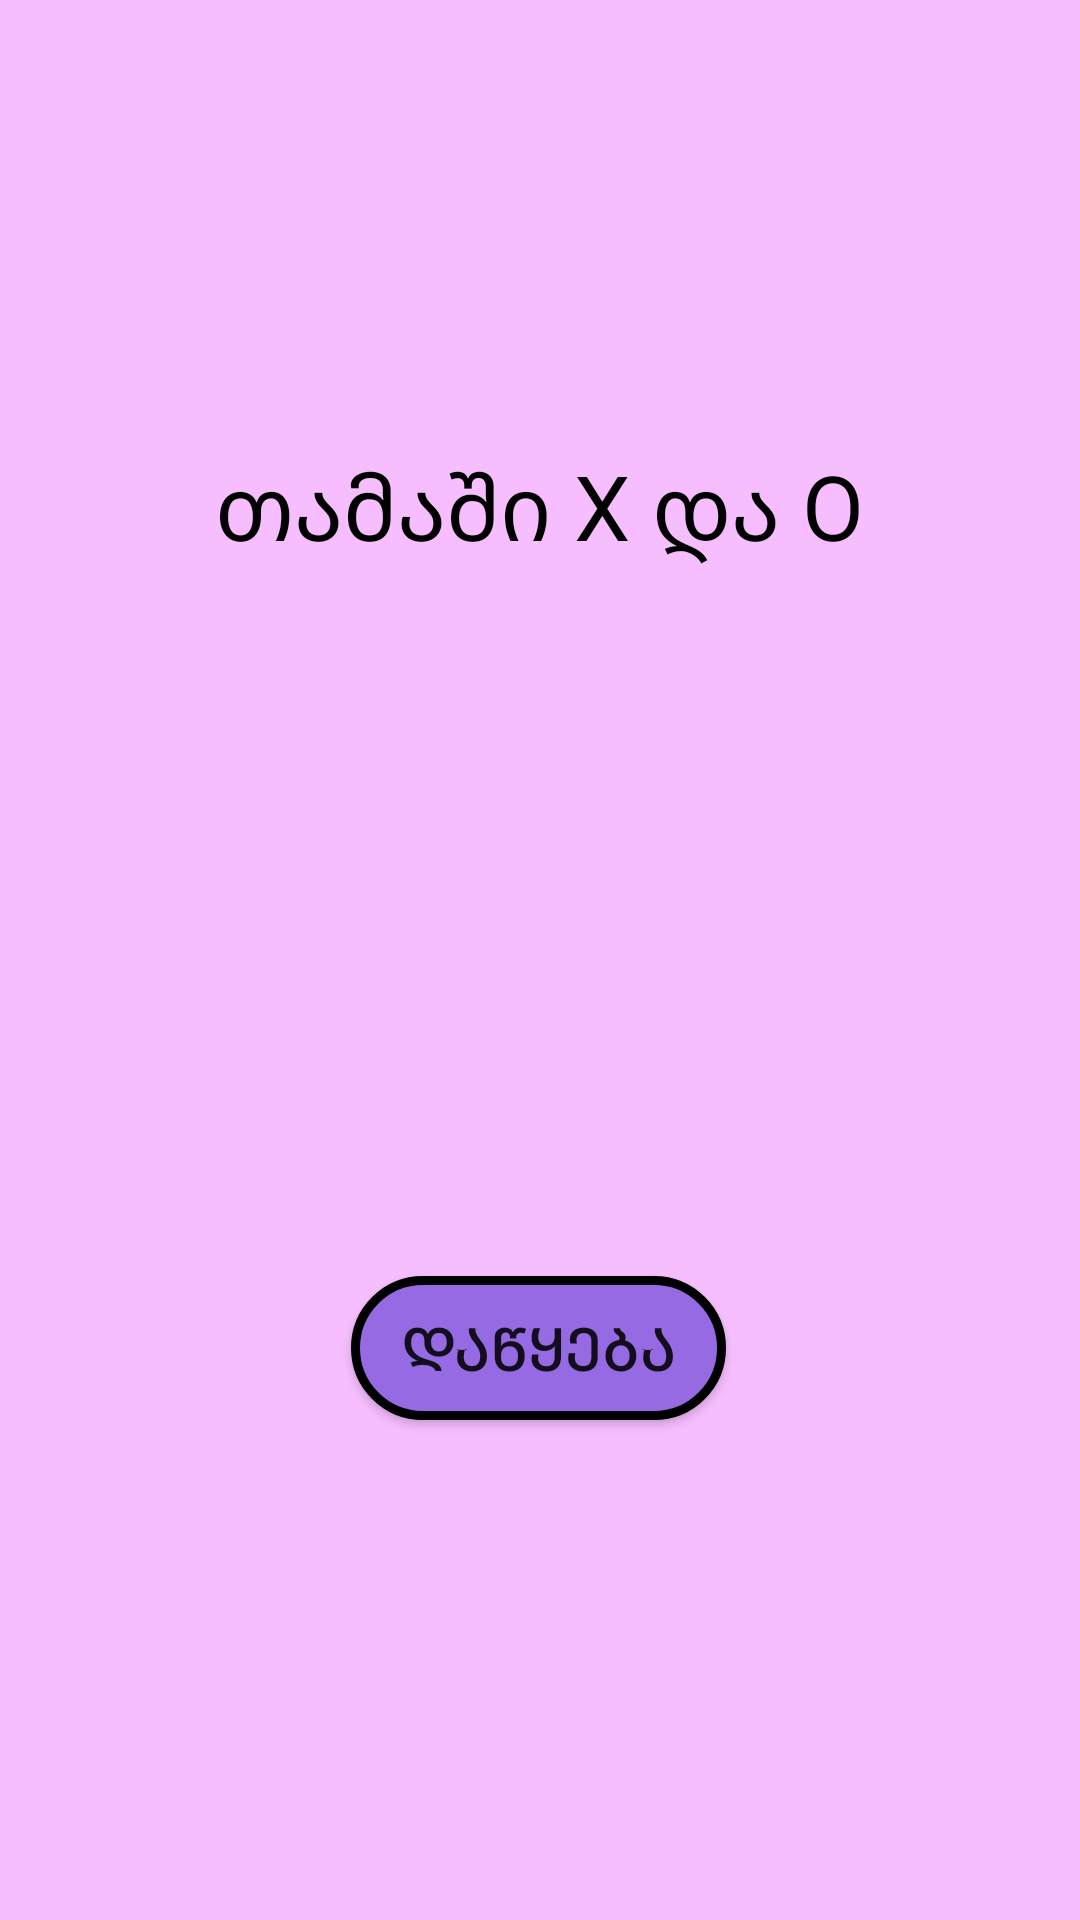

Write the Android layout XML for this screen, with the resource values it uses.
<!-- AndroidManifest.xml: application theme Theme.TicTacToeHomework -->
<!-- res/layout/activity_main.xml -->
<?xml version="1.0" encoding="utf-8"?>
<androidx.constraintlayout.widget.ConstraintLayout xmlns:android="http://schemas.android.com/apk/res/android"
    xmlns:app="http://schemas.android.com/apk/res-auto"
    xmlns:tools="http://schemas.android.com/tools"
    android:layout_width="match_parent"
    android:layout_height="match_parent"
    tools:context=".MainActivity"
    android:background="#F6BEFF">

    <TextView
        android:id="@+id/textView"
        android:layout_width="wrap_content"
        android:layout_height="wrap_content"
        android:layout_marginTop="148dp"
        android:text="თამაში X და O"
        android:textSize="30dp"
        android:textColor="@color/black"
        app:layout_constraintEnd_toEndOf="parent"
        app:layout_constraintHorizontal_bias="0.498"
        app:layout_constraintStart_toStartOf="parent"
        app:layout_constraintTop_toTopOf="parent" />

    <Button
        android:id="@+id/button"
        android:layout_width="125dp"
        android:layout_height="wrap_content"
        android:layout_marginTop="236dp"
        android:text="დაწყება"
        android:background="@drawable/for_buttons"
        android:textSize="20sp"
        app:layout_constraintEnd_toEndOf="parent"
        app:layout_constraintHorizontal_bias="0.498"
        app:layout_constraintStart_toStartOf="parent"
        app:layout_constraintTop_toBottomOf="@+id/textView" />

</androidx.constraintlayout.widget.ConstraintLayout>
<!-- resources referenced by this layout -->
<resources>
  <color name="black">#FF000000</color>
  <!-- drawable for_buttons (drawable) -->
  <?xml version="1.0" encoding="utf-8"?>
  <selector xmlns:android="http://schemas.android.com/apk/res/android">
      <item>
          <shape
              android:shape="rectangle">
              <solid android:color="#956AE3"/>
              <corners android:radius="100dp"/>
              <stroke android:color="@color/black" android:width="3dp"/>
          </shape>
      </item>
  </selector>
  <style name="Theme.TicTacToeHomework" parent="Theme.AppCompat.Light.NoActionBar">
          
          <item name="colorPrimary">@color/purple_500</item>
          <item name="colorPrimaryVariant">@color/purple_700</item>
          <item name="colorOnPrimary">@color/white</item>
          
          <item name="colorSecondary">@color/teal_200</item>
          <item name="colorSecondaryVariant">@color/teal_700</item>
          <item name="colorOnSecondary">@color/black</item>
          
          <item name="android:statusBarColor" tools:targetApi="l">?attr/colorPrimaryVariant</item>
          
      </style>
  <color name="purple_500">#FF6200EE</color>
  <color name="purple_700">#FF3700B3</color>
  <color name="white">#FFFFFFFF</color>
  <color name="teal_200">#FF03DAC5</color>
  <color name="teal_700">#FF018786</color>
</resources>
